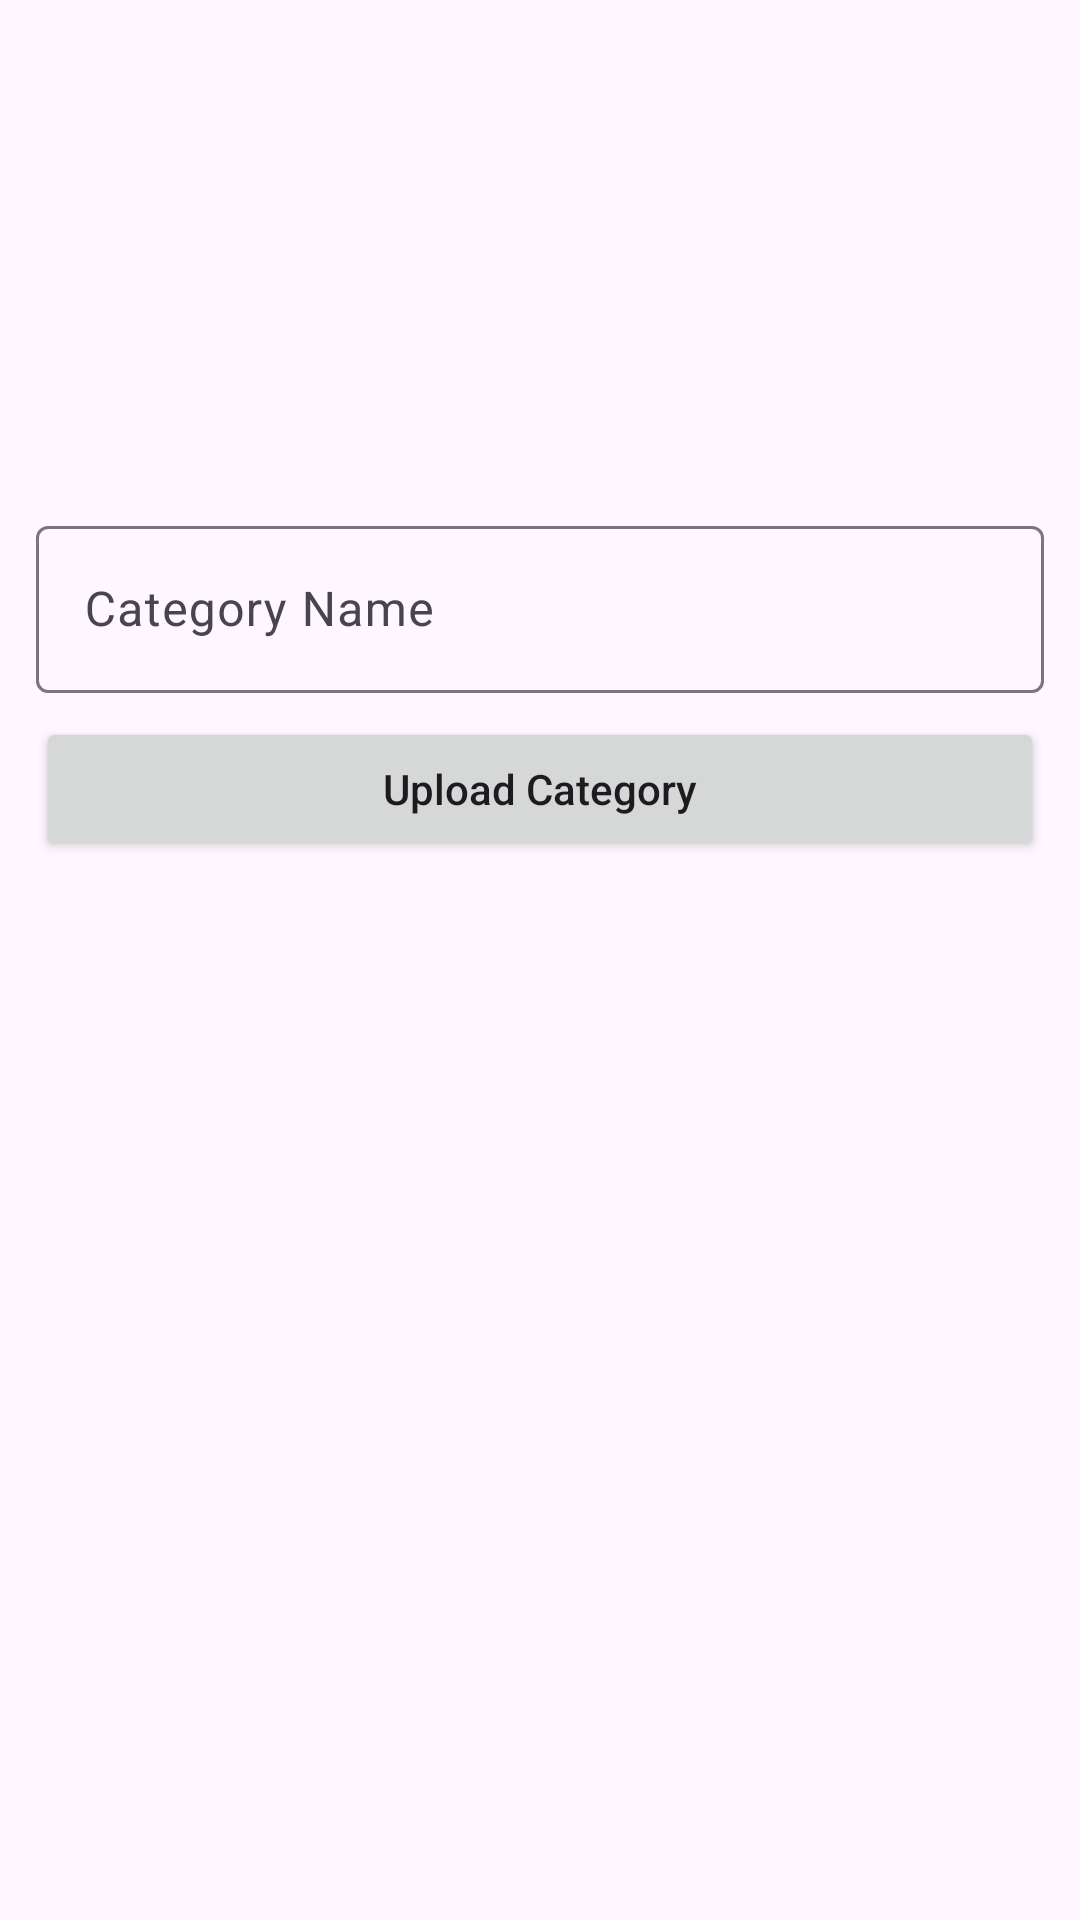

Produce the Android XML layout that renders to this screen, including the resource entries it uses.
<!-- AndroidManifest.xml: application theme Theme.ShopNowAdmin -->
<!-- res/layout/fragment_category.xml -->
<?xml version="1.0" encoding="utf-8"?>
<androidx.constraintlayout.widget.ConstraintLayout
    xmlns:android="http://schemas.android.com/apk/res/android"
    xmlns:tools="http://schemas.android.com/tools"
    xmlns:app="http://schemas.android.com/apk/res-auto"
    android:layout_width="match_parent"
    android:layout_height="match_parent"
    android:padding="12dp"
    tools:context=".fragments.CategoryFragment">

    <ImageView
        android:id="@+id/categoryImageView"
        android:layout_width="match_parent"
        android:layout_height="150dp"
        android:src="@drawable/image_preview"
        app:layout_constraintEnd_toEndOf="parent"
        app:layout_constraintStart_toStartOf="parent"
        app:layout_constraintTop_toTopOf="parent" />

    <com.google.android.material.textfield.TextInputLayout
        android:id="@+id/textInputLayout"
        android:layout_width="0dp"
        android:layout_height="wrap_content"
        android:layout_marginTop="8dp"
        app:layout_constraintEnd_toEndOf="parent"
        app:layout_constraintStart_toStartOf="parent"
        app:layout_constraintTop_toBottomOf="@+id/categoryImageView" >

        <com.google.android.material.textfield.TextInputEditText
            android:id="@+id/etCategoryName"
            android:layout_width="match_parent"
            android:layout_height="wrap_content"
            android:hint="Category Name"/>
    </com.google.android.material.textfield.TextInputLayout>

    <Button
        android:id="@+id/uploadCategoryButton"
        android:layout_width="0dp"
        android:layout_height="wrap_content"
        android:layout_marginTop="8dp"
        android:text="Upload Category"
        android:textAllCaps="false"
        app:layout_constraintEnd_toEndOf="parent"
        app:layout_constraintStart_toStartOf="parent"
        app:layout_constraintTop_toBottomOf="@+id/textInputLayout" />

    <androidx.recyclerview.widget.RecyclerView
        android:id="@+id/rvCategory"
        android:layout_width="match_parent"
        android:layout_height="0dp"
        android:layout_marginTop="12dp"
        tools:listitem="@layout/item_category_layout"
        app:layoutManager="androidx.recyclerview.widget.LinearLayoutManager"
        app:layout_constraintBottom_toBottomOf="parent"
        app:layout_constraintEnd_toEndOf="parent"
        app:layout_constraintStart_toStartOf="parent"
        app:layout_constraintTop_toBottomOf="@+id/uploadCategoryButton" />


</androidx.constraintlayout.widget.ConstraintLayout>
<!-- resources referenced by this layout -->
<resources>
  <style name="Theme.ShopNowAdmin" parent="Base.Theme.ShopNowAdmin" />
  <style name="Base.Theme.ShopNowAdmin" parent="Theme.Material3.DayNight.NoActionBar">
          
          
      </style>
</resources>
